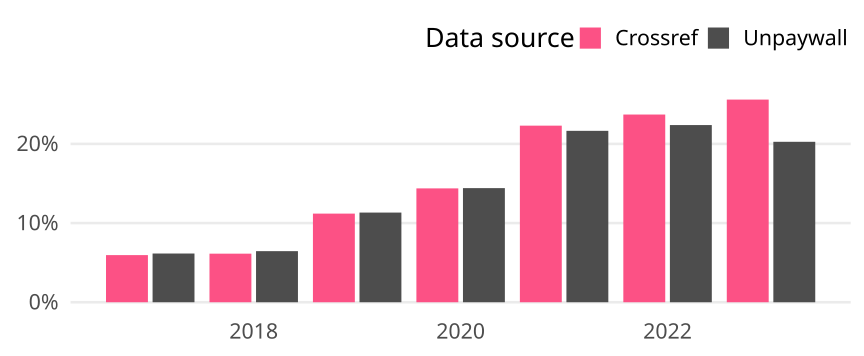

Values plotted in this chart, from the file beside it:
cr_year, cat, article_total, name, oa_articles, oa_share
2017, Germany, 2990, Crossref, 178, 0.05953
2017, Germany, 2990, Unpaywall, 184, 0.06154
2018, Germany, 2820, Crossref, 173, 0.06135
2018, Germany, 2820, Unpaywall, 182, 0.06454
2019, Germany, 3073, Crossref, 344, 0.1119
2019, Germany, 3073, Unpaywall, 348, 0.1132
2020, Germany, 3039, Crossref, 437, 0.1438
2020, Germany, 3039, Unpaywall, 438, 0.1441
2021, Germany, 3058, Crossref, 682, 0.223
2021, Germany, 3058, Unpaywall, 662, 0.2165
2022, Germany, 2784, Crossref, 660, 0.2371
2022, Germany, 2784, Unpaywall, 623, 0.2238
2023, Germany, 2270, Crossref, 581, 0.2559
2023, Germany, 2270, Unpaywall, 460, 0.2026
